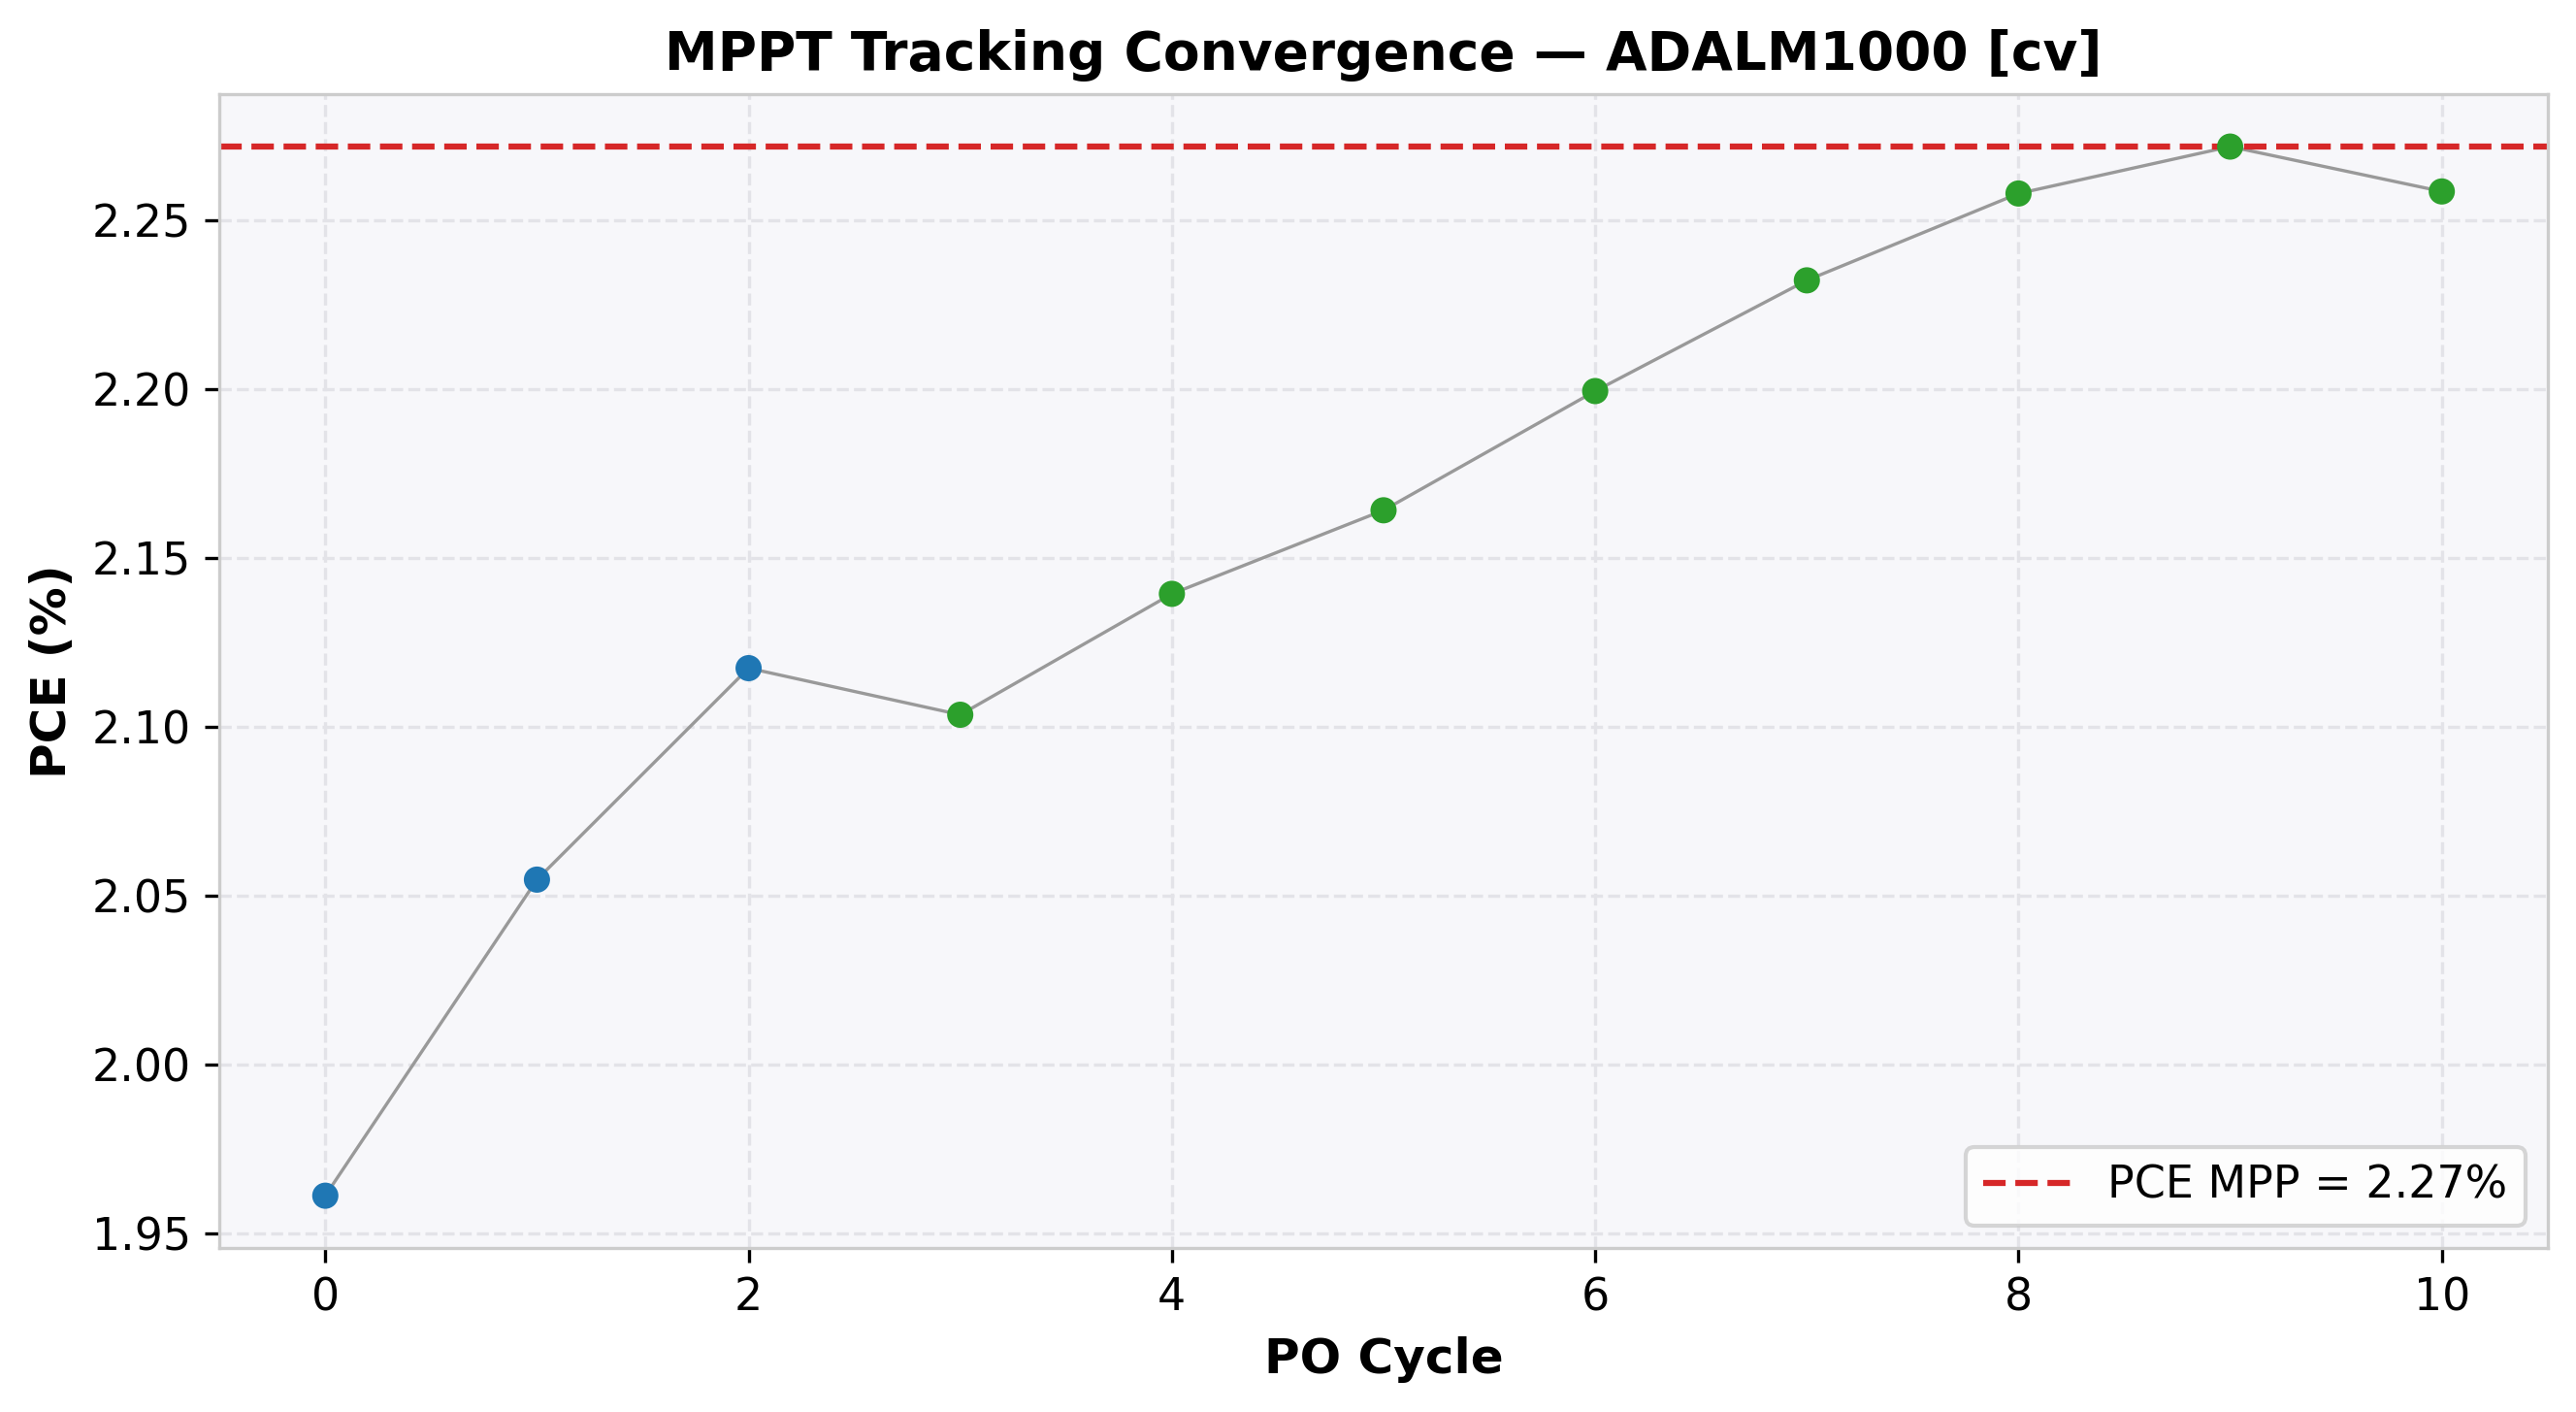

Values plotted in this chart, from the file beside it:
cycle, time(s), voltage(V), j_current(mA/cm²), power(mW), power_density(mW/cm²), PCE(%), direction, step, mode
0, 5.987, 0.6998, -2.802, 9.805, 1.961, 1.961, 1, 0.05, EXPLORE
1, 12.01, 0.7496, -2.741, 10.27, 2.055, 2.055, 1, 0.05, EXPLORE
2, 17.97, 0.7996, -2.648, 10.59, 2.117, 2.117, 1, 0.05, EXPLORE
3, 24, 0.8495, -2.476, 10.52, 2.104, 2.104, -1, 0.01, REFINE
4, 29.97, 0.8395, -2.548, 10.7, 2.139, 2.139, -1, 0.01, REFINE
5, 35.95, 0.8296, -2.609, 10.82, 2.164, 2.164, -1, 0.01, REFINE
6, 42, 0.8197, -2.683, 11, 2.2, 2.2, -1, 0.01, REFINE
7, 47.91, 0.8095, -2.758, 11.16, 2.232, 2.232, -1, 0.01, REFINE
8, 53.95, 0.7996, -2.824, 11.29, 2.258, 2.258, -1, 0.01, REFINE
9, 59.71, 0.7896, -2.877, 11.36, 2.272, 2.272, -1, 0.01, REFINE
10, 67.35, 0.7797, -2.897, 11.29, 2.259, 2.259, 1, 0.01, REFINE
